Dataset: ear_dataset (GitHub, jteerlink/cnn-lesson). Classes: infected, normal.

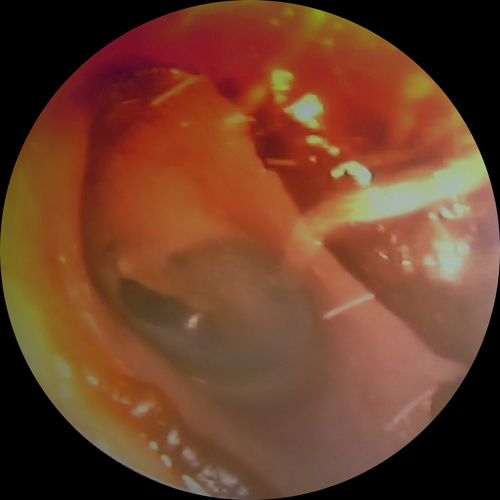
Label: infected

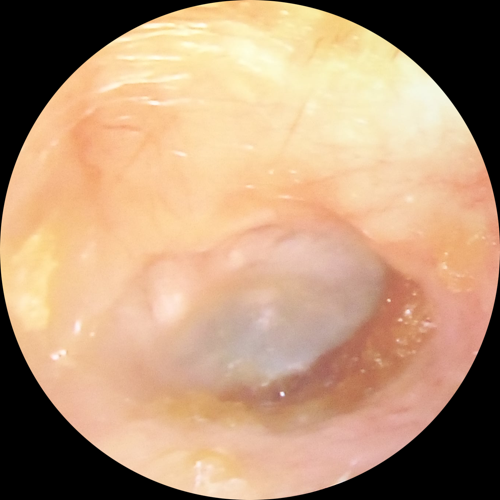
Label: normal

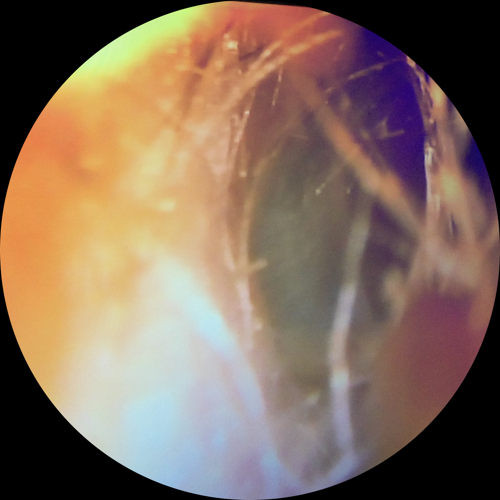
Label: infected

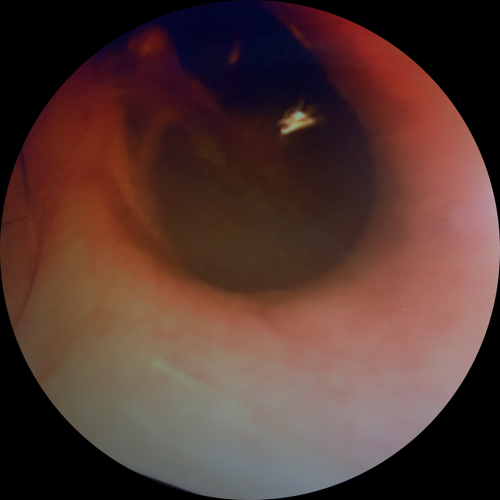
Label: normal

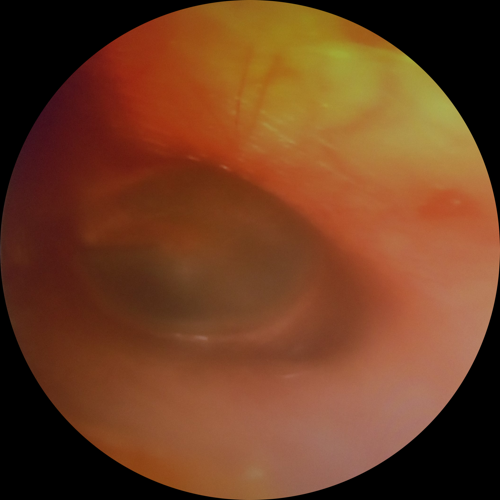
Label: infected

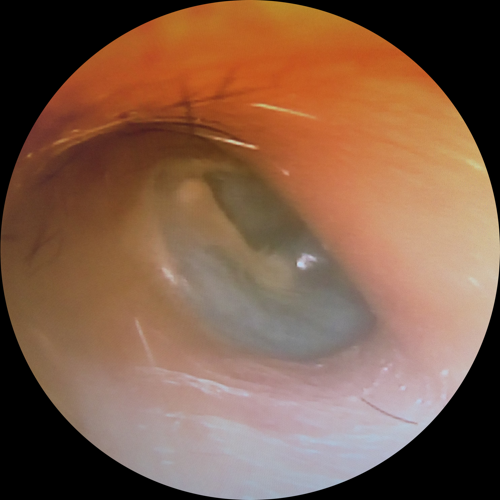
Label: normal
